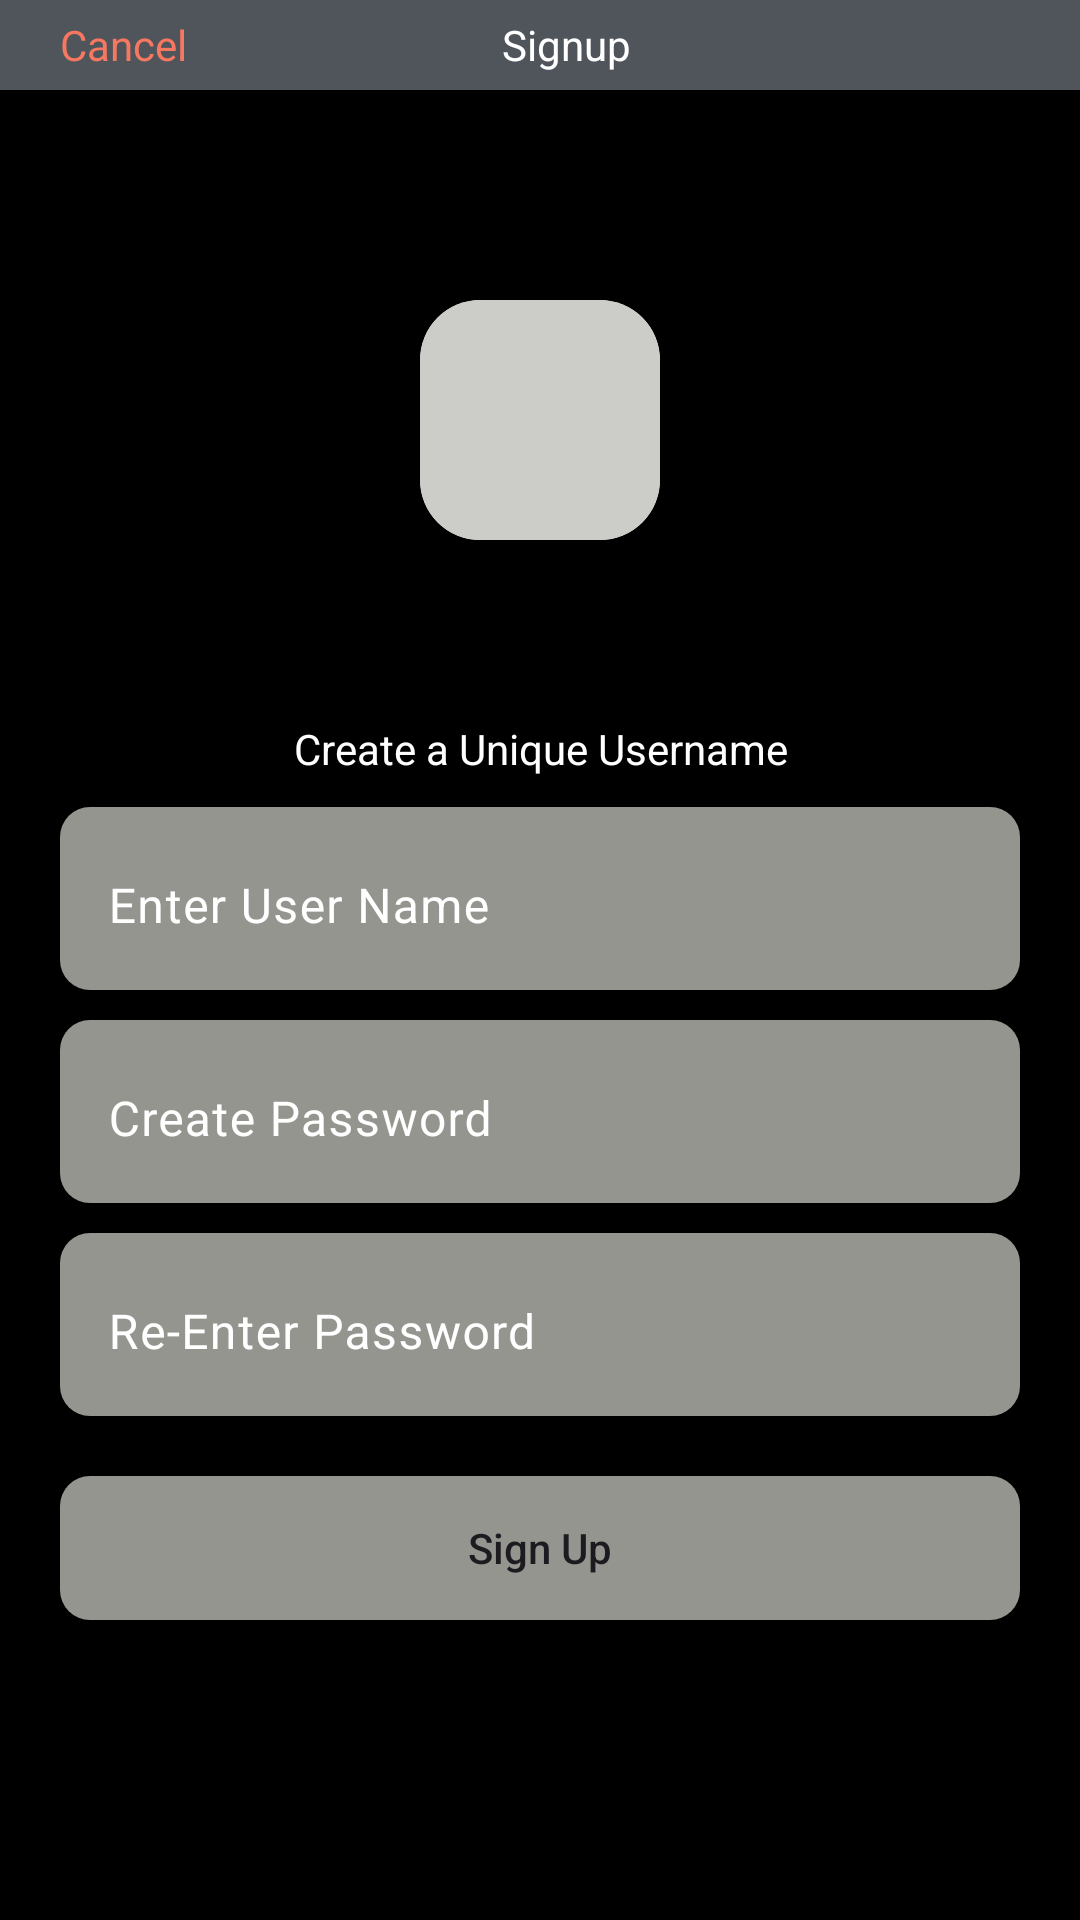

The Android layout XML behind this screen, and the referenced resources:
<!-- AndroidManifest.xml: application theme Theme.QuickConnect -->
<!-- res/layout/activity_sign_up_screen.xml -->
<?xml version="1.0" encoding="utf-8"?>
<androidx.coordinatorlayout.widget.CoordinatorLayout xmlns:android="http://schemas.android.com/apk/res/android"
    xmlns:tools="http://schemas.android.com/tools"
    android:layout_width="match_parent"
    android:layout_height="match_parent"
    android:background="@color/black"
    xmlns:app="http://schemas.android.com/apk/res-auto"
    tools:context=".activities.SignUpScreen">

    <LinearLayout
        android:layout_width="match_parent"
        android:layout_height="30dp"
        android:orientation="horizontal"
        android:background="@color/light_black">

        <TextView
            android:id="@+id/cancel_tv"
            android:layout_width="wrap_content"
            android:layout_height="match_parent"
            android:text="Cancel"
            android:textColor="@color/orange"
            android:gravity="center"
            android:paddingStart="20dp"/>


        <TextView
            android:id="@+id/username_tv"
            android:layout_width="wrap_content"
            android:layout_height="match_parent"
            android:text="Signup"
            android:textColor="@color/white"
            android:gravity="center"
            android:layout_marginEnd="45dp"
            android:layout_weight="1"/>


    </LinearLayout>

    <LinearLayout
        android:layout_width="match_parent"
        android:layout_height="wrap_content"
        android:orientation="vertical"
        android:layout_gravity="center"
        android:fitsSystemWindows="true">

        <androidx.cardview.widget.CardView
            android:layout_width="80dp"
            android:layout_height="80dp"
            app:cardCornerRadius="20dp"
            android:layout_marginBottom="50dp"
            android:layout_gravity="center">

            <ImageView
                android:layout_width="match_parent"
                android:layout_height="match_parent"
                android:src="@color/light_ash" />

        </androidx.cardview.widget.CardView>


        <TextView
            android:id="@+id/welcome_name"
            android:layout_width="match_parent"
            android:layout_height="wrap_content"
            android:text="Create a Unique Username"
            android:gravity="center"
            android:padding="10dp"
            android:visibility="visible"
            android:textColor="@color/white"/>

        <com.google.android.material.textfield.TextInputLayout
            android:id="@+id/userName_Til"
            android:layout_width="match_parent"
            android:layout_height="wrap_content"
            android:background="@drawable/et_bg"
            android:layout_marginHorizontal="20dp"
            app:hintTextColor="@color/white"
            android:layout_marginBottom="10dp"
            android:textColorHint="@color/white"
            android:visibility="visible">

            <com.google.android.material.textfield.TextInputEditText
                android:id="@+id/userName_et"
                android:layout_width="match_parent"
                android:layout_height="wrap_content"
                android:hint="Enter User Name"
                android:inputType="text"
                android:maxLines="1"
                android:maxLength="30"
                android:background="@android:color/transparent"
                android:autofillHints="username"
                />

        </com.google.android.material.textfield.TextInputLayout>

        <com.google.android.material.textfield.TextInputLayout
            android:id="@+id/createPass_til"
            android:layout_width="match_parent"
            android:layout_height="wrap_content"
            android:background="@drawable/et_bg"
            android:layout_marginHorizontal="20dp"
            app:hintTextColor="@color/white"
            android:layout_marginBottom="10dp"
            android:textColorHint="@color/white"
            android:visibility="visible">

        <com.google.android.material.textfield.TextInputEditText
            android:id="@+id/createPass_et"
            android:layout_width="match_parent"
            android:layout_height="wrap_content"
            android:hint="Create Password"
            android:background="@android:color/transparent"
            android:inputType="text"
            android:maxLines="1"
            android:maxLength="10"
            android:textColorHint="@color/white"

            android:autofillHints="username"
            />

        </com.google.android.material.textfield.TextInputLayout>

        <com.google.android.material.textfield.TextInputLayout
            android:id="@+id/reEnterPass_til"
            android:layout_width="match_parent"
            android:layout_height="wrap_content"
            android:background="@drawable/et_bg"
            android:layout_marginHorizontal="20dp"
            app:hintTextColor="@color/white"
            android:layout_marginBottom="10dp"
            android:textColorHint="@color/white"
            android:visibility="visible">

            <com.google.android.material.textfield.TextInputEditText
                android:id="@+id/reEnterPass_et"
                android:layout_width="match_parent"
                android:layout_height="wrap_content"
                android:hint="Re-Enter Password"
                android:inputType="text"
                android:maxLines="1"
                android:maxLength="10"
                android:background="@android:color/transparent"
                android:autofillHints="username"
                />

        </com.google.android.material.textfield.TextInputLayout>


        <androidx.appcompat.widget.AppCompatButton
            android:id="@+id/signUp_btn"
            android:layout_width="match_parent"
            android:layout_height="wrap_content"
            android:text="Sign Up"
            android:textAllCaps="false"
            android:background="@drawable/et_bg"
            android:visibility="visible"
            android:layout_marginTop="10dp"
            android:layout_marginHorizontal="20dp"/>




    </LinearLayout>


</androidx.coordinatorlayout.widget.CoordinatorLayout>
<!-- resources referenced by this layout -->
<resources>
  <color name="black">#FF000000</color>
  <color name="light_ash">#CCCCC8</color>
  <color name="light_black">#50555C</color>
  <color name="orange">#F77861</color>
  <color name="white">#FFFFFFFF</color>
  <!-- drawable et_bg (drawable) -->
  <?xml version="1.0" encoding="utf-8"?>
  <shape xmlns:android="http://schemas.android.com/apk/res/android">
  
      <corners android:radius="10dp"/>
      <solid android:color="@color/ash"/>
  
  </shape>
  <style name="Theme.QuickConnect" parent="Base.Theme.QuickConnect" />
  <color name="ash">#F59C9C96</color>
  <style name="Base.Theme.QuickConnect" parent="Theme.Material3.DayNight.NoActionBar">
          
          
          <item name="android:statusBarColor">@color/light_black</item>
  
      </style>
</resources>
